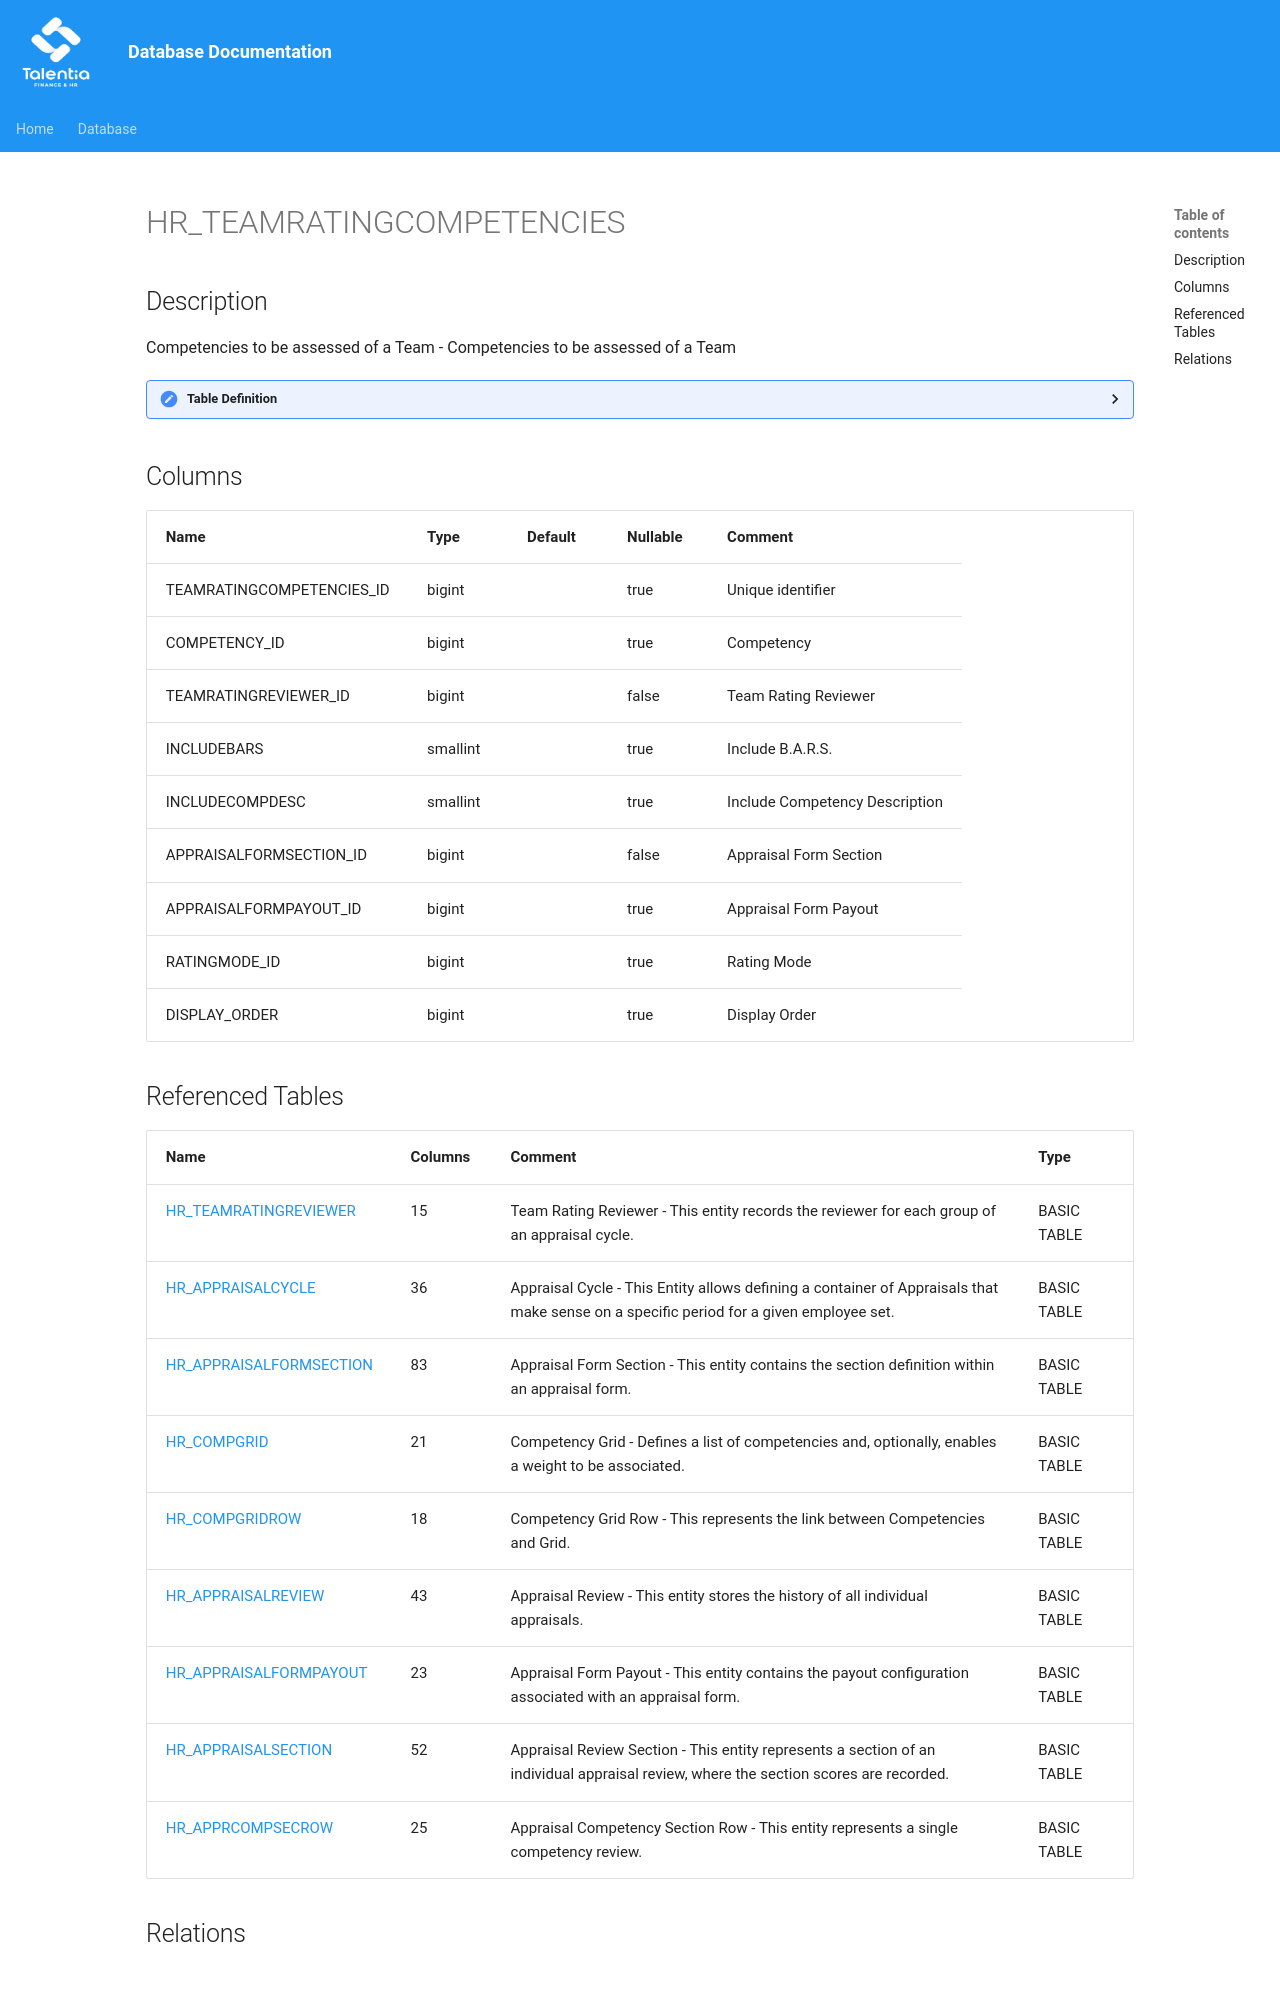

repository: giovanniporcelli/documentazione-db · page: schema/HR_TEAMRATINGCOMPETENCIES/index.html · generator: mkdocs

# HR_TEAMRATINGCOMPETENCIES

## Description

Competencies to be assessed of a Team - Competencies to be assessed of a Team  


<details>
<summary><strong>Table Definition</strong></summary>

```sql
-- Talentia Software - All right reserved
-- Type: VIEW                     Name: HR_TEAMRATINGCOMPETENCIES
-- Date: 09-04-2026 07:27:59 (UTC)
-- 
-- ChangeLogId: 00000000-0000-0000-0000-000000000000
-- ChangeSetId: 8833ae8a-5965-48c1-a7ad-d9e546a9b46a
-- Original file name: C:\repos\Talentia-Software\hcm-core/DB/ProductDB/EDM\Schema\Views\HR_TEAMRATINGCOMPETENCIES.xml


CREATE VIEW [HR_TEAMRATINGCOMPETENCIES]
 ( TEAMRATINGCOMPETENCIES_ID, COMPETENCY_ID, TEAMRATINGREVIEWER_ID, INCLUDEBARS, INCLUDECOMPDESC, APPRAISALFORMSECTION_ID, APPRAISALFORMPAYOUT_ID, RATINGMODE_ID, DISPLAY_ORDER ) 
 AS 
( SELECT MIN(HR_APPRCOMPSECROW.ID), HR_COMPGRIDROW.COMPETENCY_ID, HR_TEAMRATINGREVIEWER.ID AS TEAMRATINGREVIEWER_ID, HR_APPRAISALFORMSECTION.INCLUDEBARS as INCLUDEBARS, 
HR_APPRAISALFORMSECTION.INCLUDECOMPDESC as INCLUDECOMPDESC, HR_APPRAISALFORMSECTION.ID as APPRAISALFORMSECTION_ID, HR_APPRAISALFORMPAYOUT.ID as APPRAISALFORMPAYOUT_ID,
HR_APPRAISALFORMSECTION.RATINGMODE_ID as RATINGMODE_ID, HR_COMPGRIDROW.RANKING as DISPLAY_ORDER
FROM HR_TEAMRATINGREVIEWER
INNER JOIN HR_APPRAISALCYCLE ON (HR_TEAMRATINGREVIEWER.APPRAISALCYCLE_ID=HR_APPRAISALCYCLE.ID)
INNER JOIN HR_APPRAISALFORMSECTION ON (HR_APPRAISALFORMSECTION.APPRAISALFORM_ID=HR_APPRAISALCYCLE.APPRAISALFORM_ID)
INNER JOIN HR_COMPGRID ON (HR_APPRAISALFORMSECTION.COMPGRID_ID=HR_COMPGRID.ID)
INNER JOIN HR_COMPGRIDROW ON (HR_COMPGRID.ID=HR_COMPGRIDROW.COMPGRID_ID)
INNER JOIN HR_APPRAISALREVIEW on ((HR_TEAMRATINGREVIEWER.PERSON_ID = HR_APPRAISALREVIEW.REVIEWER_ID or HR_TEAMRATINGREVIEWER.USERGROUP_ID = HR_APPRAISALREVIEW.USERGROUP_ID)
                                    and HR_APPRAISALREVIEW.SOURCEAPPRAISALCYCLE_ID = HR_TEAMRATINGREVIEWER.APPRAISALCYCLE_ID)
LEFT OUTER JOIN HR_APPRAISALFORMPAYOUT ON HR_APPRAISALFORMPAYOUT.APPRAISALFORM_ID = HR_APPRAISALREVIEW.APPRAISALFORM_ID
INNER JOIN HR_APPRAISALSECTION ON (HR_APPRAISALREVIEW.ID = HR_APPRAISALSECTION.APPRAISALREVIEW_ID)
INNER JOIN HR_APPRCOMPSECROW ON (HR_APPRCOMPSECROW.COMPGRIDROW_ID = HR_COMPGRIDROW.ID AND HR_APPRCOMPSECROW.APPRAISALSECTION_ID = HR_APPRAISALSECTION .ID)
WHERE HR_APPRAISALFORMSECTION.APPRFORMSECTIONTYPE_ID = 1140001
     AND HR_APPRAISALFORMSECTION.COMPETENCIESTYPE_ID = 1157218
GROUP BY HR_COMPGRIDROW.COMPETENCY_ID, HR_TEAMRATINGREVIEWER.ID, HR_APPRAISALFORMSECTION.INCLUDEBARS, 
HR_APPRAISALFORMSECTION.INCLUDECOMPDESC, HR_APPRAISALFORMSECTION.ID, HR_APPRAISALFORMPAYOUT.ID, HR_APPRAISALFORMSECTION.RATINGMODE_ID, HR_COMPGRIDROW.RANKING )

```

</details>

## Columns

| Name | Type | Default | Nullable | Comment |
| ---- | ---- | ------- | -------- | ------- |
| TEAMRATINGCOMPETENCIES_ID | bigint |  | true | Unique identifier |
| COMPETENCY_ID | bigint |  | true | Competency |
| TEAMRATINGREVIEWER_ID | bigint |  | false | Team Rating Reviewer |
| INCLUDEBARS | smallint |  | true | Include B.A.R.S. |
| INCLUDECOMPDESC | smallint |  | true | Include Competency Description |
| APPRAISALFORMSECTION_ID | bigint |  | false | Appraisal Form Section |
| APPRAISALFORMPAYOUT_ID | bigint |  | true | Appraisal Form Payout |
| RATINGMODE_ID | bigint |  | true | Rating Mode |
| DISPLAY_ORDER | bigint |  | true | Display Order |
